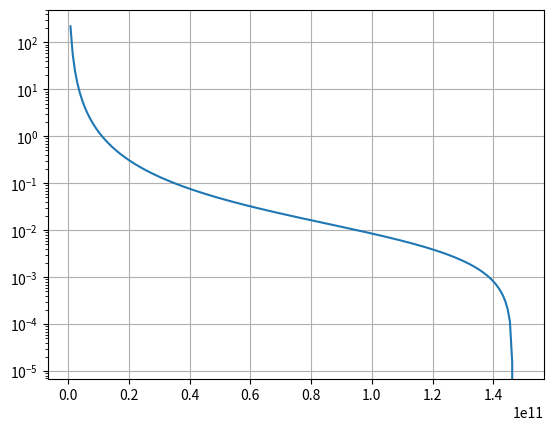

Recreate this plot in Python.
# -*- coding: utf-8 -*-
"""pontoslag

Automatically generated by Colaboratory.

Original file is located at
    https://colab.research.google.com/<link-removed>
"""

import matplotlib.pyplot as plt
import numpy as np

print("Esse programa implementa o método Newton-Raphson de para achar os pontos de Lagrange do sistema Terra-Sol")

G = 6.614 * 10**-11       #Constante gravitacional
M = 1.89 * 10**30         #Massa do Sol
m = 5.9736 * 10**24       #Massa da Terra
R = 1.5 * 10**11          #Distância entre a Terra e o Sol
omega = 1.992 * 10**-7    #Velocidade angular da Terra e do Satélite

#função que desejamos encontrar a raiz
def f(r):
  return G*M/r**2 - G*m/(R-r)**2 - omega**2 * r 

#derivada da funcao f(r) calculada analiticamente
def derivada(r):
  return -G*2*M/r**3 - G*2*m/(R-r)**3 - omega**2

#faz o gráfico da função acima com os valores de x e y definidos
x = np.linspace(0,R,200)
y = f(x)
plt.plot(x,y)
plt.yscale('log')
plt.grid(True)
plt.show()

r = R/2
limite = 100  #número maximo de iterações
precisao = 1*10**-7
Nit = 0  #contador para o número de iterações
delta = 100

while abs(delta) > precisao and Nit<limite:
  x = r - f(r)/derivada(r)       # valor do próximo x que será usado
  delta = (x - r)       
  r = x
  Nit = Nit + 1

print("Para r = R/2, o número de iterações é %.d \ne a posição do L1 entre Terra e Sol é %.3f m" %(Nit,x))